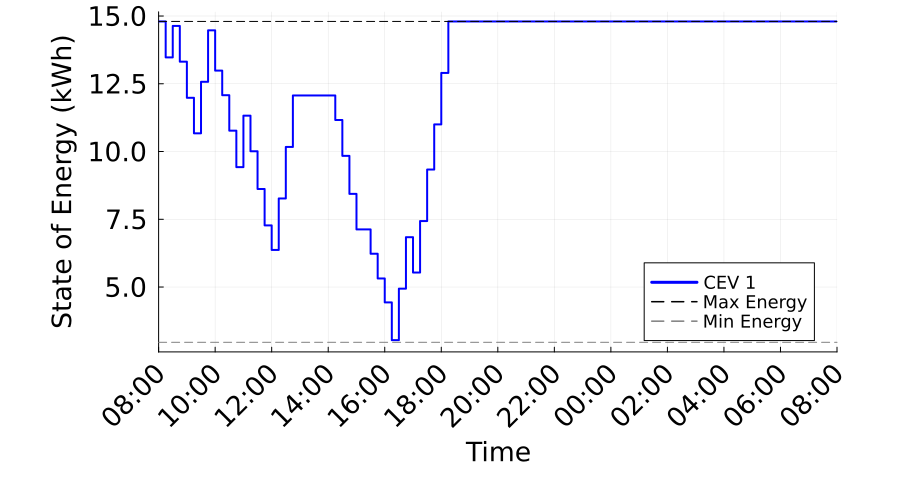

The table this chart was drawn from, first rows:
Time_Period, Time_Label, CEV_1_SOE_kWh, CEV_1_Max_SOE_kWh, CEV_1_Min_SOE_kWh
1, 08:00, 14.8, 14.8, 2.96
2, 08:15, 13.47, 14.8, 2.96
3, 08:30, 14.63, 14.8, 2.96
4, 08:45, 13.32, 14.8, 2.96
5, 09:00, 11.98, 14.8, 2.96
6, 09:15, 10.67, 14.8, 2.96
7, 09:30, 12.57, 14.8, 2.96
8, 09:45, 14.47, 14.8, 2.96
9, 10:00, 12.99, 14.8, 2.96
10, 10:15, 12.08, 14.8, 2.96
11, 10:30, 10.77, 14.8, 2.96
12, 10:45, 9.424, 14.8, 2.96
13, 11:00, 11.32, 14.8, 2.96
14, 11:15, 10.01, 14.8, 2.96
15, 11:30, 8.618, 14.8, 2.96
16, 11:45, 7.275, 14.8, 2.96
17, 12:00, 6.368, 14.8, 2.96
18, 12:15, 8.268, 14.8, 2.96
19, 12:30, 10.17, 14.8, 2.96
20, 12:45, 12.07, 14.8, 2.96
21, 13:00, 12.07, 14.8, 2.96
22, 13:15, 12.07, 14.8, 2.96
23, 13:30, 12.07, 14.8, 2.96
24, 13:45, 12.07, 14.8, 2.96
25, 14:00, 12.07, 14.8, 2.96
26, 14:15, 11.16, 14.8, 2.96
27, 14:30, 9.839, 14.8, 2.96
28, 14:45, 8.436, 14.8, 2.96
29, 15:00, 7.125, 14.8, 2.96
30, 15:15, 7.125, 14.8, 2.96
31, 15:30, 6.227, 14.8, 2.96
32, 15:45, 5.316, 14.8, 2.96
33, 16:00, 4.432, 14.8, 2.96
34, 16:15, 3.039, 14.8, 2.96
35, 16:30, 4.939, 14.8, 2.96
36, 16:45, 6.839, 14.8, 2.96
37, 17:00, 5.534, 14.8, 2.96
38, 17:15, 7.434, 14.8, 2.96
39, 17:30, 9.334, 14.8, 2.96
40, 17:45, 11, 14.8, 2.96
41, 18:00, 12.9, 14.8, 2.96
42, 18:15, 14.8, 14.8, 2.96
43, 18:30, 14.8, 14.8, 2.96
44, 18:45, 14.8, 14.8, 2.96
45, 19:00, 14.8, 14.8, 2.96
46, 19:15, 14.8, 14.8, 2.96
47, 19:30, 14.8, 14.8, 2.96
48, 19:45, 14.8, 14.8, 2.96
49, 20:00, 14.8, 14.8, 2.96
50, 20:15, 14.8, 14.8, 2.96
51, 20:30, 14.8, 14.8, 2.96
52, 20:45, 14.8, 14.8, 2.96
53, 21:00, 14.8, 14.8, 2.96
54, 21:15, 14.8, 14.8, 2.96
55, 21:30, 14.8, 14.8, 2.96
56, 21:45, 14.8, 14.8, 2.96
57, 22:00, 14.8, 14.8, 2.96
58, 22:15, 14.8, 14.8, 2.96
59, 22:30, 14.8, 14.8, 2.96
60, 22:45, 14.8, 14.8, 2.96
... 37 more rows
